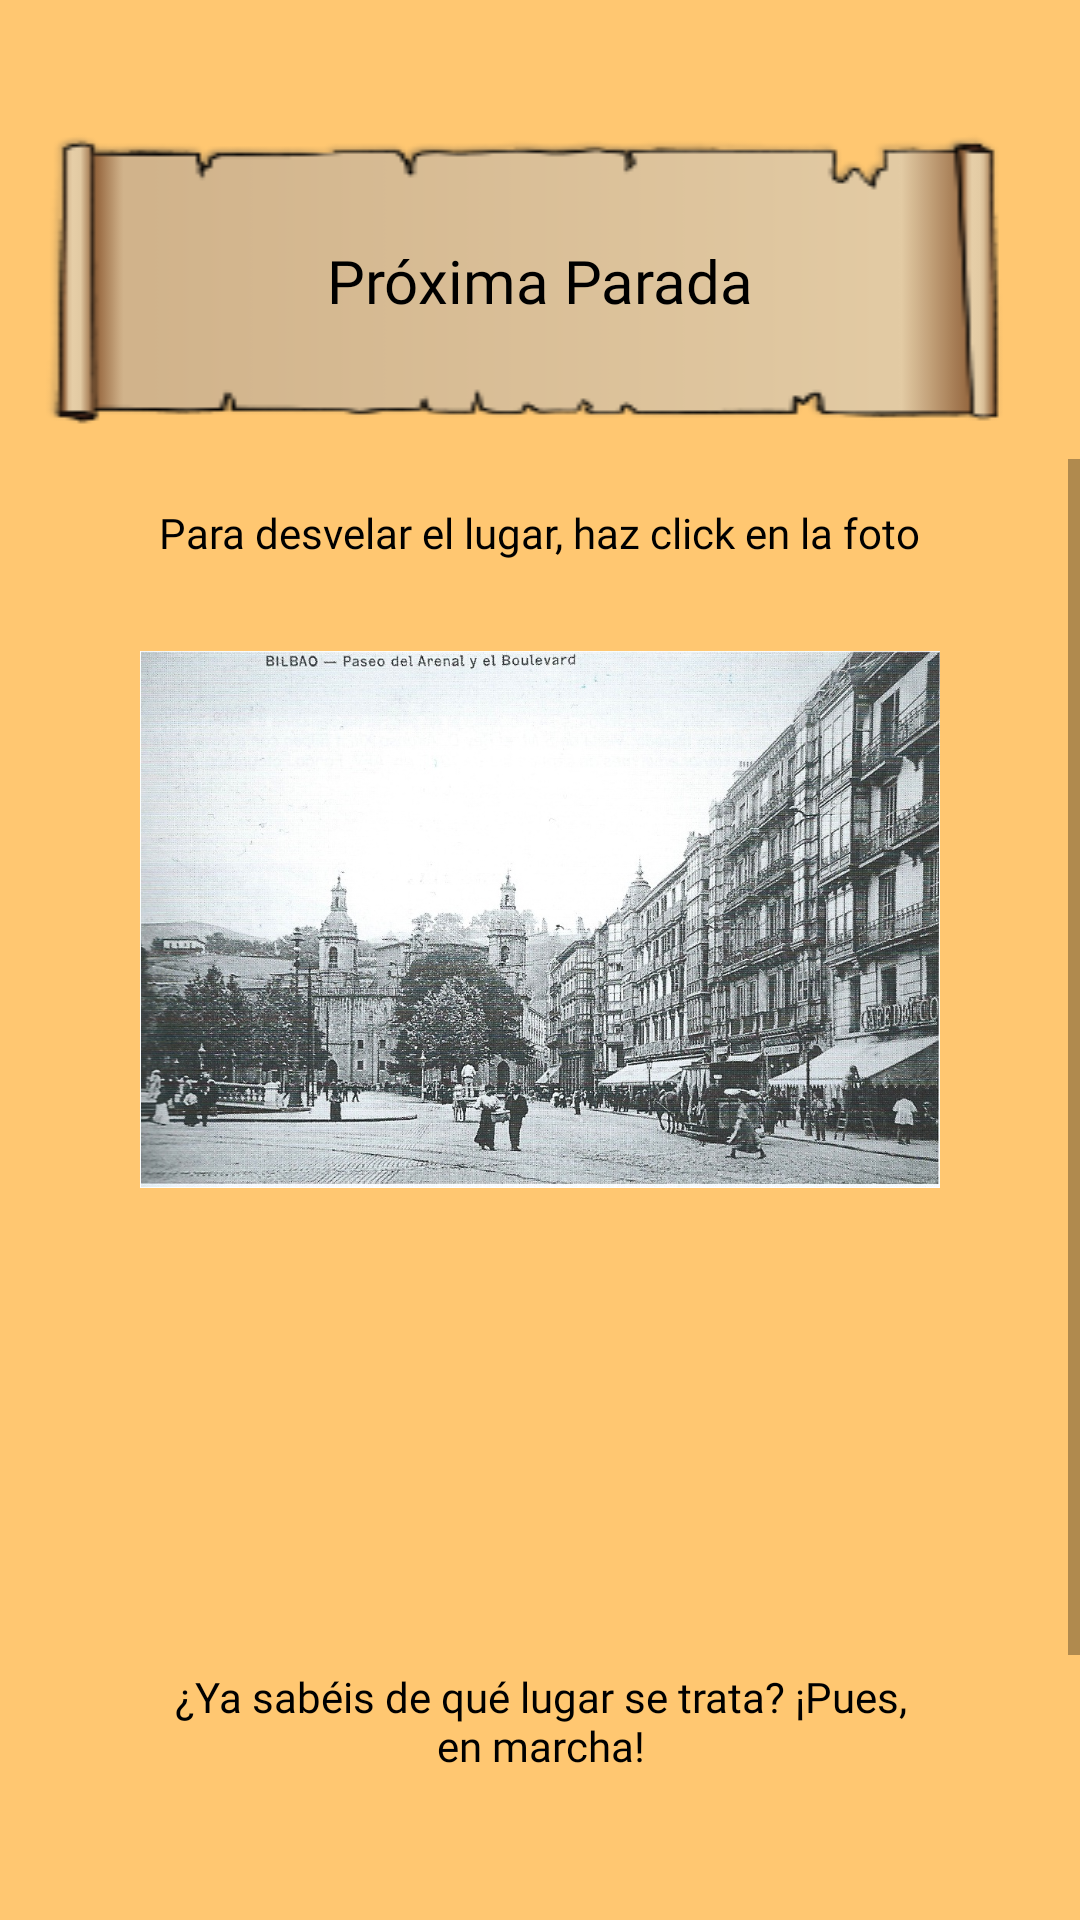

This screen was rendered from an Android layout file. Write that file and the resources it references.
<!-- AndroidManifest.xml: application theme Theme.DidaktikApp_Zazpikaleak -->
<!-- res/layout/activity_zona1_5.xml -->
<?xml version="1.0" encoding="utf-8"?>
<LinearLayout xmlns:android="http://schemas.android.com/apk/res/android"
    xmlns:app="http://schemas.android.com/apk/res-auto"
    xmlns:tools="http://schemas.android.com/tools"
    android:layout_width="match_parent"
    android:layout_height="match_parent"
    android:orientation="vertical"
    android:background= "@color/fondo"
    tools:context=".Zona1_5">

    <TextView
        android:layout_marginTop="40dp"
        android:layout_width="match_parent"
        android:layout_height="wrap_content"
        android:background="@drawable/fondo"
        android:fontFamily="@font/nunitomedium"
        android:paddingTop="40dp"
        android:paddingHorizontal="30dp"
        android:text="@string/txtZona1_5"
        android:textAlignment="center"
        android:textColor="@color/black"
        android:textSize="20dp" />

    <ScrollView
        android:layout_width="match_parent"
        android:layout_height="match_parent">

        <LinearLayout
            android:layout_width="match_parent"
            android:layout_height="wrap_content"
            android:orientation="vertical">

            <TextView
                android:layout_width="wrap_content"
                android:layout_height="wrap_content"
                android:layout_gravity="center"
                android:layout_marginTop="15dp"
                android:textColor="@color/black"
                android:fontFamily="@font/nunitoregular"
                android:text="@string/txtZona1_5_Explicacion" />


            <ImageView
                android:id="@+id/imgZona1_5_Foto"
                android:layout_width="346dp"
                android:layout_marginTop="30dp"
                android:layout_gravity="center"
                android:layout_height="179dp"
                app:srcCompat="@drawable/zona1_5_fotoantigua" />


            <TextView
                android:id="@+id/txtZona1_5_Hint"
                android:layout_width="wrap_content"
                android:layout_height="wrap_content"
                android:layout_gravity="center"
                android:layout_marginTop="25dp"
                android:textColor="@color/black"
                android:fontFamily="@font/nunitoregular"
                android:text="@string/txtZona1_5_Hint"
                android:visibility="invisible"/>

            <RelativeLayout
                android:layout_width="wrap_content"
                android:layout_height="wrap_content"
                android:layout_marginHorizontal="20dp"
                android:layout_marginTop="10dp">


                <TextView
                    android:layout_width="match_parent"
                    android:layout_height="150dp"
                    android:layout_marginTop="56dp"
                    android:background="@drawable/bocadillo_cuadrado"
                    android:fontFamily="@font/nunitoregular"
                    android:paddingHorizontal="30dp"
                    android:paddingVertical="50dp"
                    android:text="@string/txtZona1_5_DingDon"
                    android:textAlignment="center"
                    android:textColor="@color/black" />

                <ImageView
                    android:layout_width="100dp"
                    android:layout_height="100dp"
                    android:layout_gravity="right"
                    android:src="@drawable/dindonfunko" />

            </RelativeLayout>

            <com.google.android.material.floatingactionbutton.FloatingActionButton
                android:id="@+id/zona1_5_btnSiguiente"
                android:layout_width="wrap_content"
                android:layout_height="wrap_content"

                android:backgroundTint="#5020C2"
                android:src="@drawable/ic_siguiente"
                app:fabSize="normal"
                android:visibility="invisible"
                android:layout_gravity="right"
                android:layout_marginRight="20dp"
                app:showMotionSpec="@android:anim/fade_in"
                app:useCompatPadding="true" />


        </LinearLayout>
    </ScrollView>

</LinearLayout>
<!-- resources referenced by this layout -->
<resources>
  <color name="black">#FF000000</color>
  <color name="fondo">#ffc771</color>
  <!-- drawable fondo: png bitmap (drawable, 8462 bytes) -->
  <!-- drawable ic_siguiente: png bitmap (drawable, 602 bytes) -->
  <!-- drawable zona1_5_fotoantigua: jpg bitmap (drawable, 430255 bytes) -->
  <string name="txtZona1_5">Próxima Parada</string>
  <string name="txtZona1_5_DingDon">¿Ya sabéis de qué lugar se trata? ¡Pues, en marcha!</string>
  <string name="txtZona1_5_Explicacion">Para desvelar el lugar, haz click en la foto</string>
  <string name="txtZona1_5_Hint">Arenal e Iglesia de San Nicolás</string>
  <style name="Theme.DidaktikApp_Zazpikaleak" parent="Theme.MaterialComponents.DayNight.NoActionBar">
          
          <item name="colorPrimary">@color/purple_500</item>
          <item name="colorPrimaryVariant">@color/purple_700</item>
          <item name="colorOnPrimary">@color/white</item>
          
          <item name="colorSecondary">@color/teal_200</item>
          <item name="colorSecondaryVariant">@color/teal_700</item>
          <item name="colorOnSecondary">@color/white</item>
          
          <item name="android:statusBarColor">?attr/colorPrimaryVariant</item>
          
      </style>
  <color name="purple_500">#FF6200EE</color>
  <color name="purple_700">#FF3700B3</color>
  <color name="white">#FFFFFFFF</color>
  <color name="teal_200">#FF03DAC5</color>
  <color name="teal_700">#FF018786</color>
</resources>
